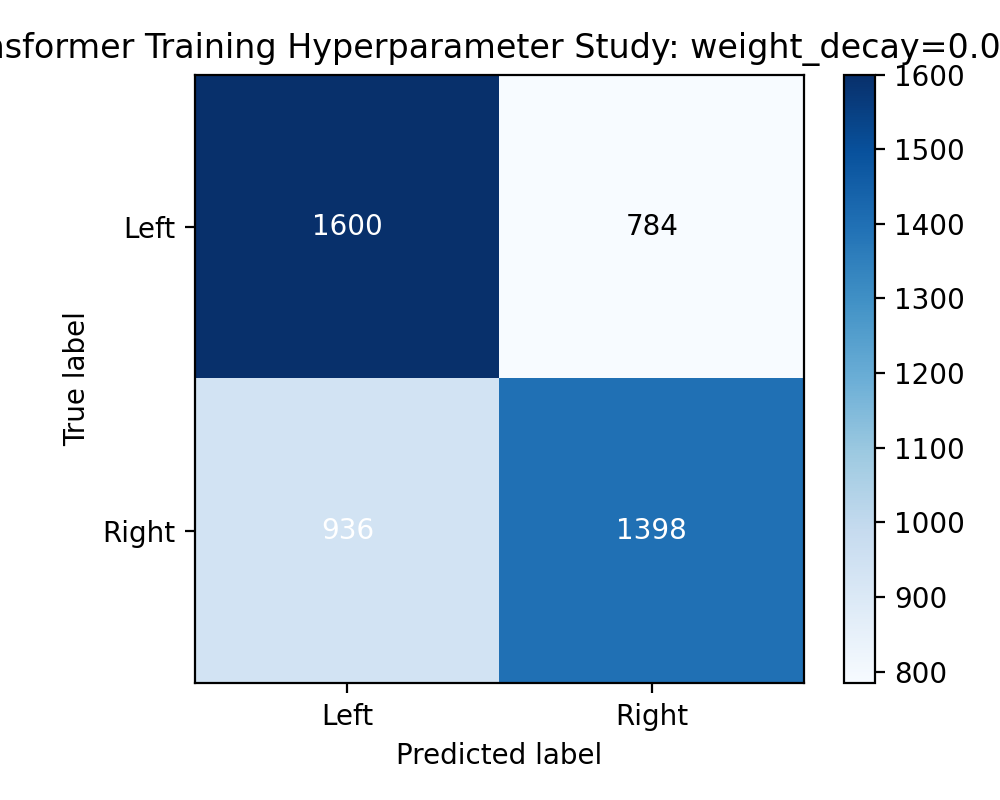

Values plotted in this chart, from the file beside it:
1600, 784
936, 1398
